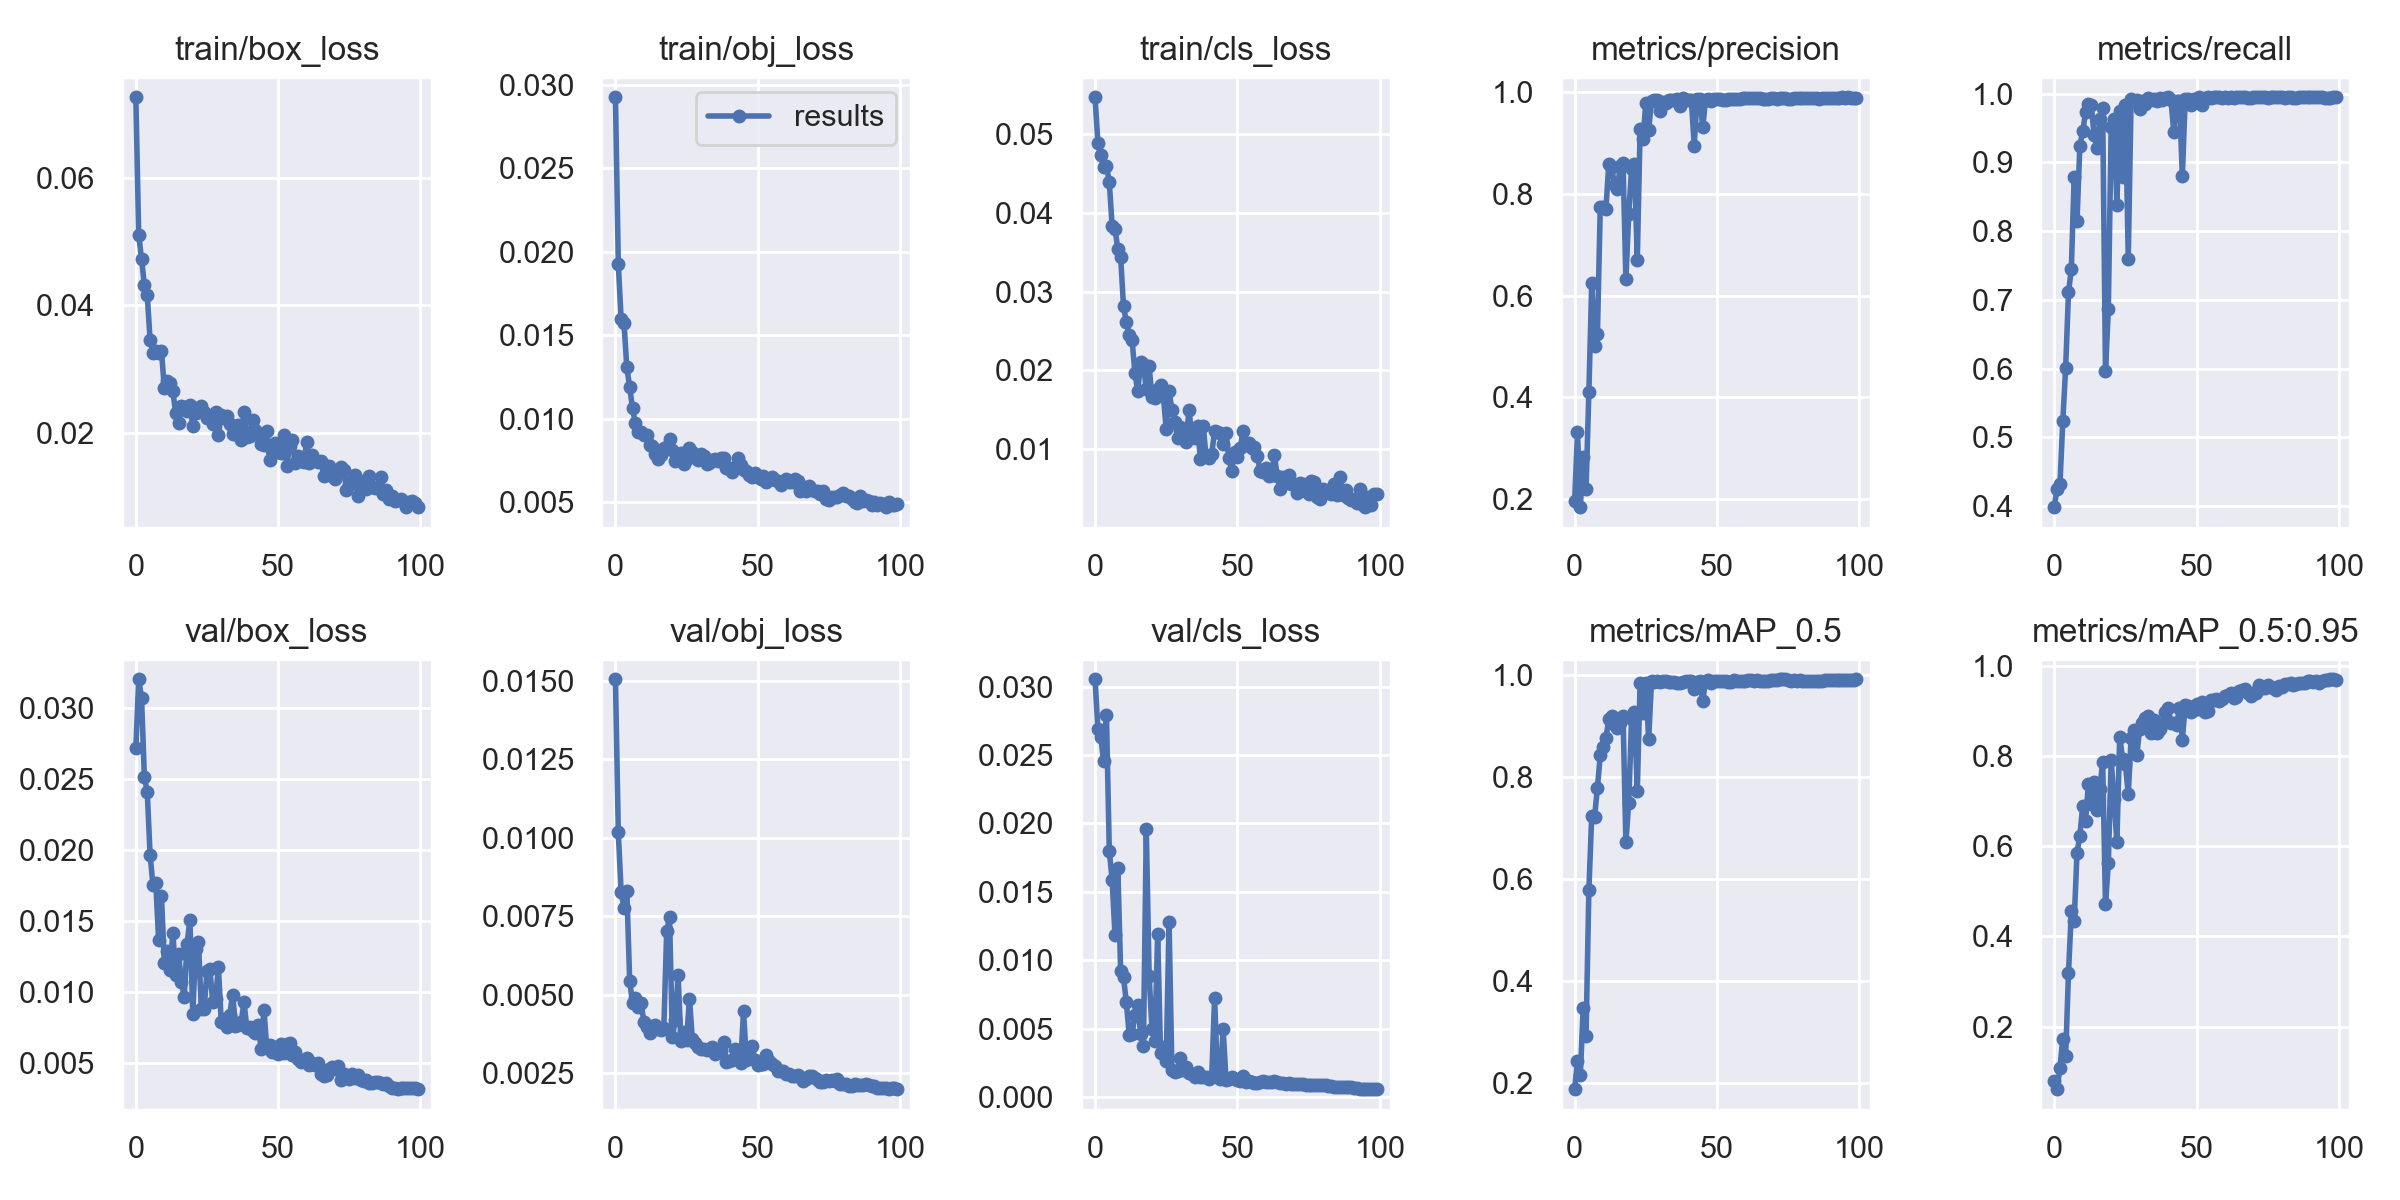

Data behind this chart, as committed beside it:
epoch, train/box_loss, train/obj_loss, train/cls_loss, metrics/precision, metrics/recall, metrics/mAP_0.5, metrics/mAP_0.5:0.95, val/box_loss, val/obj_loss, val/cls_loss, x/lr0, x/lr1, x/lr2
0, 0.07262, 0.02925, 0.0547, 0.1969, 0.3986, 0.1886, 0.07908, 0.02717, 0.01504, 0.03053, 0.00325, 0.00325, 0.07075
1, 0.05106, 0.01926, 0.04892, 0.3318, 0.4254, 0.2439, 0.06114, 0.03205, 0.01017, 0.02687, 0.006518, 0.006518, 0.04068
2, 0.04728, 0.01596, 0.04737, 0.1846, 0.4316, 0.217, 0.1089, 0.03073, 0.008258, 0.02635, 0.00972, 0.00972, 0.01055
3, 0.04319, 0.01574, 0.04581, 0.2839, 0.5232, 0.3471, 0.1728, 0.02513, 0.00777, 0.02456, 0.009703, 0.009703, 0.009703
4, 0.04167, 0.01308, 0.04603, 0.22, 0.6008, 0.2936, 0.1342, 0.02413, 0.008314, 0.02794, 0.009703, 0.009703, 0.009703
5, 0.03462, 0.01191, 0.04396, 0.4117, 0.7109, 0.5797, 0.3182, 0.01969, 0.005444, 0.01801, 0.009604, 0.009604, 0.009604
6, 0.03255, 0.01062, 0.03837, 0.6247, 0.7447, 0.7241, 0.4557, 0.01754, 0.004729, 0.01587, 0.009505, 0.009505, 0.009505
7, 0.03294, 0.009738, 0.03795, 0.5019, 0.879, 0.7226, 0.4334, 0.0177, 0.004892, 0.01188, 0.009406, 0.009406, 0.009406
8, 0.03255, 0.009219, 0.03547, 0.5255, 0.8152, 0.7786, 0.5858, 0.01369, 0.004611, 0.01672, 0.009307, 0.009307, 0.009307
9, 0.03284, 0.009223, 0.03436, 0.7739, 0.9243, 0.8431, 0.6229, 0.01677, 0.004749, 0.009203, 0.009208, 0.009208, 0.009208
10, 0.02709, 0.009044, 0.02812, 0.7743, 0.9452, 0.8583, 0.6901, 0.01205, 0.004124, 0.008748, 0.009109, 0.009109, 0.009109
11, 0.02823, 0.009032, 0.0261, 0.7706, 0.9727, 0.8774, 0.6562, 0.01293, 0.003978, 0.006919, 0.00901, 0.00901, 0.00901
12, 0.02789, 0.008445, 0.02454, 0.8593, 0.9856, 0.913, 0.7374, 0.01155, 0.003794, 0.004547, 0.008911, 0.008911, 0.008911
13, 0.02653, 0.008377, 0.02388, 0.8525, 0.9835, 0.92, 0.6943, 0.01417, 0.00401, 0.0046, 0.008812, 0.008812, 0.008812
14, 0.0231, 0.007871, 0.01968, 0.8172, 0.9392, 0.903, 0.742, 0.01119, 0.004044, 0.006009, 0.008713, 0.008713, 0.008713
15, 0.02162, 0.007584, 0.01733, 0.8092, 0.9215, 0.8966, 0.6802, 0.01271, 0.003898, 0.006767, 0.008614, 0.008614, 0.008614
16, 0.02431, 0.007836, 0.02107, 0.8542, 0.963, 0.9055, 0.7263, 0.01073, 0.003886, 0.004625, 0.008515, 0.008515, 0.008515
17, 0.02409, 0.008252, 0.02076, 0.8609, 0.9793, 0.9198, 0.7871, 0.009641, 0.003952, 0.003713, 0.008416, 0.008416, 0.008416
18, 0.02349, 0.008311, 0.01757, 0.6318, 0.5959, 0.6724, 0.4708, 0.01341, 0.007018, 0.01956, 0.008317, 0.008317, 0.008317
19, 0.02436, 0.008803, 0.02054, 0.7608, 0.6865, 0.7498, 0.5622, 0.0151, 0.007479, 0.008846, 0.008218, 0.008218, 0.008218
20, 0.02116, 0.008125, 0.01661, 0.8489, 0.9522, 0.9142, 0.791, 0.008468, 0.003641, 0.004991, 0.008119, 0.008119, 0.008119
21, 0.02307, 0.007448, 0.01652, 0.8584, 0.9632, 0.9267, 0.7048, 0.01304, 0.004182, 0.004126, 0.00802, 0.00802, 0.00802
22, 0.02391, 0.007723, 0.01762, 0.6696, 0.8383, 0.7737, 0.6086, 0.0135, 0.005622, 0.01193, 0.007921, 0.007921, 0.007921
23, 0.02417, 0.007951, 0.01809, 0.9271, 0.9743, 0.984, 0.843, 0.008782, 0.003516, 0.003221, 0.007822, 0.007822, 0.007822
24, 0.02338, 0.00728, 0.01676, 0.9071, 0.8782, 0.9257, 0.794, 0.008828, 0.003827, 0.003647, 0.007723, 0.007723, 0.007723
25, 0.02231, 0.007594, 0.01248, 0.9786, 0.9835, 0.9843, 0.7819, 0.01148, 0.003554, 0.002606, 0.007624, 0.007624, 0.007624
26, 0.0226, 0.00825, 0.01732, 0.9245, 0.7601, 0.874, 0.7155, 0.01164, 0.004878, 0.01282, 0.007525, 0.007525, 0.007525
27, 0.02137, 0.008035, 0.01499, 0.9832, 0.992, 0.9873, 0.8398, 0.009275, 0.00358, 0.001978, 0.007426, 0.007426, 0.007426
28, 0.02337, 0.007852, 0.01345, 0.9848, 0.9894, 0.9866, 0.8574, 0.009521, 0.003459, 0.001869, 0.007327, 0.007327, 0.007327
29, 0.01964, 0.007566, 0.01135, 0.9834, 0.9902, 0.9881, 0.8016, 0.01174, 0.003319, 0.001883, 0.007228, 0.007228, 0.007228
30, 0.02291, 0.007889, 0.01281, 0.9629, 0.9783, 0.9865, 0.8604, 0.007868, 0.003263, 0.002898, 0.007129, 0.007129, 0.007129
31, 0.02238, 0.007754, 0.01147, 0.9794, 0.9898, 0.988, 0.873, 0.008122, 0.003257, 0.001969, 0.00703, 0.00703, 0.00703
32, 0.02261, 0.007287, 0.0109, 0.9793, 0.9847, 0.9885, 0.8834, 0.007534, 0.003247, 0.002224, 0.006931, 0.006931, 0.006931
33, 0.02137, 0.007328, 0.01502, 0.985, 0.9939, 0.986, 0.8887, 0.008414, 0.003258, 0.001782, 0.006832, 0.006832, 0.006832
34, 0.01988, 0.007546, 0.0116, 0.9838, 0.9904, 0.9861, 0.852, 0.009811, 0.003334, 0.001695, 0.006733, 0.006733, 0.006733
35, 0.01983, 0.007583, 0.01146, 0.9849, 0.9926, 0.9865, 0.8788, 0.007636, 0.003096, 0.00145, 0.006634, 0.006634, 0.006634
36, 0.02122, 0.007483, 0.01292, 0.9857, 0.9887, 0.9834, 0.8502, 0.007707, 0.003184, 0.001825, 0.006535, 0.006535, 0.006535
37, 0.01891, 0.007649, 0.008726, 0.9723, 0.9941, 0.9852, 0.86, 0.007923, 0.003212, 0.001461, 0.006436, 0.006436, 0.006436
38, 0.0233, 0.007629, 0.01292, 0.9873, 0.9906, 0.9864, 0.8719, 0.009274, 0.003491, 0.001479, 0.006337, 0.006337, 0.006337
39, 0.01938, 0.007082, 0.009095, 0.9842, 0.9943, 0.9887, 0.8969, 0.007461, 0.002855, 0.001506, 0.006238, 0.006238, 0.006238
40, 0.0196, 0.007085, 0.008835, 0.9849, 0.9945, 0.9881, 0.9073, 0.007511, 0.002874, 0.001363, 0.006139, 0.006139, 0.006139
41, 0.02209, 0.006817, 0.009421, 0.9844, 0.9908, 0.9878, 0.873, 0.007256, 0.002929, 0.001543, 0.00604, 0.00604, 0.00604
42, 0.02052, 0.007133, 0.01227, 0.8948, 0.9445, 0.9734, 0.8733, 0.007133, 0.003284, 0.007252, 0.005941, 0.005941, 0.005941
43, 0.02004, 0.007631, 0.01211, 0.9868, 0.99, 0.9855, 0.8697, 0.00765, 0.003152, 0.001479, 0.005842, 0.005842, 0.005842
44, 0.01834, 0.007232, 0.01207, 0.9863, 0.9896, 0.9883, 0.9072, 0.005973, 0.002825, 0.001357, 0.005743, 0.005743, 0.005743
45, 0.01819, 0.006922, 0.01064, 0.9305, 0.8799, 0.9483, 0.8361, 0.008743, 0.004494, 0.005002, 0.005644, 0.005644, 0.005644
46, 0.0203, 0.006882, 0.01203, 0.9849, 0.992, 0.989, 0.9128, 0.006048, 0.002907, 0.00129, 0.005545, 0.005545, 0.005545
47, 0.01585, 0.006638, 0.008881, 0.9869, 0.9924, 0.9894, 0.9098, 0.006251, 0.002993, 0.001359, 0.005446, 0.005446, 0.005446
48, 0.01732, 0.006546, 0.007262, 0.9825, 0.9838, 0.9845, 0.8976, 0.005744, 0.00337, 0.001469, 0.005347, 0.005347, 0.005347
49, 0.01848, 0.006778, 0.009606, 0.9858, 0.9923, 0.9879, 0.9029, 0.006117, 0.002926, 0.00133, 0.005248, 0.005248, 0.005248
50, 0.01705, 0.0065, 0.009003, 0.9857, 0.9918, 0.989, 0.9155, 0.005646, 0.002772, 0.001229, 0.005149, 0.005149, 0.005149
51, 0.01687, 0.006402, 0.01012, 0.9859, 0.9945, 0.988, 0.9053, 0.006313, 0.002806, 0.001174, 0.00505, 0.00505, 0.00505
52, 0.01963, 0.006604, 0.01233, 0.9838, 0.9831, 0.9885, 0.9196, 0.005683, 0.002791, 0.001545, 0.004951, 0.004951, 0.004951
53, 0.01484, 0.006219, 0.01045, 0.9849, 0.9943, 0.988, 0.8979, 0.006311, 0.003065, 0.00114, 0.004852, 0.004852, 0.004852
54, 0.01791, 0.00643, 0.01076, 0.9868, 0.9946, 0.9866, 0.9003, 0.00644, 0.00289, 0.001182, 0.004753, 0.004753, 0.004753
55, 0.01886, 0.006514, 0.01019, 0.9853, 0.9939, 0.9869, 0.9236, 0.005578, 0.002807, 0.001143, 0.004654, 0.004654, 0.004654
56, 0.01533, 0.006358, 0.01025, 0.9858, 0.9946, 0.9895, 0.9239, 0.005772, 0.002722, 0.001071, 0.004555, 0.004555, 0.004555
57, 0.01643, 0.006264, 0.009058, 0.9857, 0.9947, 0.9889, 0.9274, 0.00525, 0.002576, 0.001067, 0.004456, 0.004456, 0.004456
58, 0.01563, 0.006044, 0.007257, 0.9869, 0.9945, 0.9884, 0.9227, 0.005086, 0.002556, 0.001093, 0.004357, 0.004357, 0.004357
59, 0.01539, 0.006198, 0.007062, 0.9872, 0.9932, 0.9879, 0.9269, 0.005212, 0.002583, 0.001206, 0.004258, 0.004258, 0.004258
... 40 more rows
